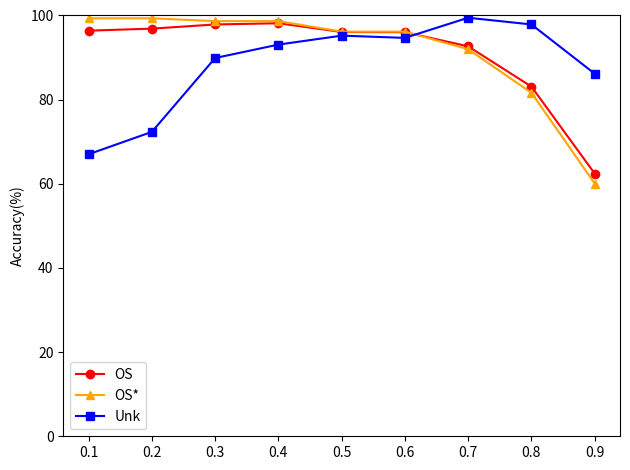
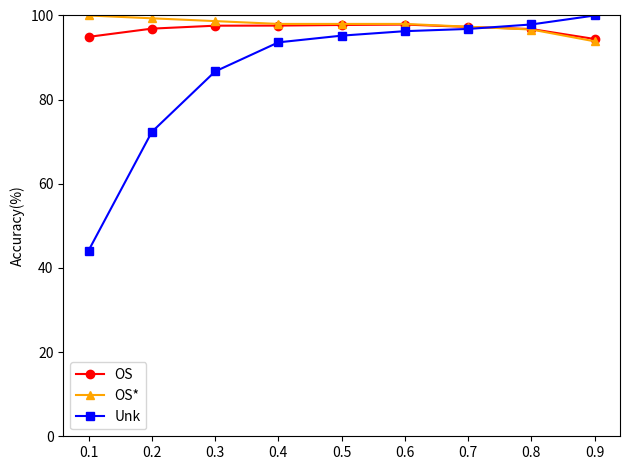
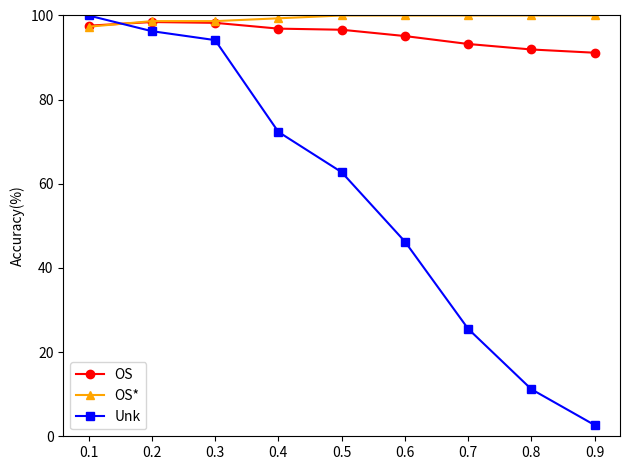

Generate these figures, in order, with matplotlib:
import matplotlib.pyplot as plt
import numpy as np

# 数据
values =  [i/10 for i in range(1,10)]

# D
data_a = {
    0.1: (np.array([0.96395874]), np.array([0.99333333]), np.array([0.67021277]), np.array([0.80039222])),
    0.2: (np.array([0.96879433]), np.array([0.99333333]), np.array([0.72340426]), np.array([0.83714781])),
    0.3: (np.array([0.97869117]), np.array([0.98666667]), np.array([0.89893617]), np.array([0.94076052])),
    0.4: (np.array([0.98159252]), np.array([0.98666667]), np.array([0.93085106]), np.array([0.95794652])),
    0.5: (np.array([0.96079948]), np.array([0.96166667]), np.array([0.95212766]), np.array([0.95687339])),
    0.6: (np.array([0.96031593]), np.array([0.96166667]), np.array([0.94680851]), np.array([0.95417975])),
    0.7: (np.array([0.92673506]), np.array([0.91994048]), np.array([0.99468085]), np.array([0.95585186])),
    0.8: (np.array([0.83102031]), np.array([0.81625]), np.array([0.9787234]), np.array([0.8901335])),
    0.9: (np.array([0.62441548]), np.array([0.60068681]), np.array([0.86170213]), np.array([0.70790074])),
    1.0: (np.array([0.35862329]), np.array([0.32054945]), np.array([0.7393617]), np.array([0.44721105]))
}

data_b = {
    0.1: (np.array([0.94922631]), np.array([1.]), np.array([0.44148936]), np.array([0.61254613])),
    0.2: (np.array([0.96879433]), np.array([0.99333333]), np.array([0.72340426]), np.array([0.83714781])),
    0.3: (np.array([0.97578981]), np.array([0.98666667]), np.array([0.86702128]), np.array([0.92298274])),
    0.4: (np.array([0.97601547]), np.array([0.98]), np.array([0.93617021]), np.array([0.95758383])),
    0.5: (np.array([0.97746615]), np.array([0.98]), np.array([0.95212766]), np.array([0.96586279])),
    0.6: (np.array([0.97843327]), np.array([0.98]), np.array([0.96276596]), np.array([0.97130654])),
    0.7: (np.array([0.97285622]), np.array([0.97333333]), np.array([0.96808511]), np.array([0.97070213])),
    0.8: (np.array([0.96776273]), np.array([0.96666667]), np.array([0.9787234]), np.array([0.97265767])),
    0.9: (np.array([0.94415584]), np.array([0.93857143]), np.array([1.]), np.array([0.96831245])),
    1.0: (np.array([0.94415584]), np.array([0.93857143]), np.array([1.]), np.array([0.96831245]))
}

data_c = {
    0.1: (np.array([0.97575758]), np.array([0.97333333]), np.array([1.00000000]), np.array([0.98648649])),
    0.2: (np.array([0.98449387]), np.array([0.98666667]), np.array([0.96276596]), np.array([0.97456980])),
    0.3: (np.array([0.98255964]), np.array([0.98666667]), np.array([0.94148936]), np.array([0.96354875])),
    0.4: (np.array([0.96879433]), np.array([0.99333333]), np.array([0.72340426]), np.array([0.83714781])),
    0.5: (np.array([0.96615087]), np.array([1.00000000]), np.array([0.62765957]), np.array([0.77124183])),
    0.6: (np.array([0.95116054]), np.array([1.00000000]), np.array([0.46276596]), np.array([0.63272727])),
    0.7: (np.array([0.93230174]), np.array([1.00000000]), np.array([0.25531915]), np.array([0.40677966])),
    0.8: (np.array([0.91924565]), np.array([1.00000000]), np.array([0.11170213]), np.array([0.20095694])),
    0.9: (np.array([0.91150870]), np.array([1.00000000]), np.array([0.02659574]), np.array([0.05181347])),
}
# data_a={
# 0.1: (np.array([0.83489857]), np.array([0.87224218]), np.array([0.46146245]), np.array([0.60359244])),
# 0.2: (np.array([0.84831642]), np.array([0.87998601]), np.array([0.53162055]), np.array([0.66281733])),
# 0.3: (np.array([0.79810062]), np.array([0.82296998]), np.array([0.54940711]), np.array([0.65892321])),
# 0.4: (np.array([0.83665039]), np.array([0.85015732]), np.array([0.70158103]), np.array([0.76875621])),
# 0.5: (np.array([0.74121638]), np.array([0.74043683]), np.array([0.74901186]), np.array([0.74469966])),
# 0.6: (np.array([0.69401679]), np.array([0.68268725]), np.array([0.80731225]), np.array([0.73978787])),
# 0.7: (np.array([0.66221004]), np.array([0.64572354]), np.array([0.8270751]), np.array([0.72523405])),
# 0.8: (np.array([0.69059032]), np.array([0.66488651]), np.array([0.94762846]), np.array([0.78146918])),
# 0.9: (np.array([0.62703588]), np.array([0.59863275]), np.array([0.91106719]), np.array([0.72252061])),
# 1.0: (np.array([0.39036257]), np.array([0.33710634]), np.array([0.9229249]), np.array([0.49383511])),
# }
# data_b={
#     0.1: (np.array([0.85016297]), np.array([0.90148362]), np.array([0.33695652]), np.array([0.49055384])),
#     0.2: (np.array([0.84831642]), np.array([0.87998601]), np.array([0.53162055]), np.array([0.66281733])),
#     0.3: (np.array([0.79033943]), np.array([0.80178444]), np.array([0.67588933]), np.array([0.73347387])),
#     0.4: (np.array([0.77652139]), np.array([0.77660436]), np.array([0.7756917]), np.array([0.77614776])),
#     0.5: (np.array([0.76448121]), np.array([0.75486214]), np.array([0.86067194]), np.array([0.80430202])),
#     0.6: (np.array([0.74237265]), np.array([0.72925813]), np.array([0.87351779]), np.array([0.79489583])),
#     0.7: (np.array([0.74760795]), np.array([0.7282976]), np.array([0.94071146]), np.array([0.82098763])),
#     0.8: (np.array([0.73281055]), np.array([0.71122994]), np.array([0.9486166]), np.array([0.81294808])),
#     0.9: (np.array([0.72845909]), np.array([0.70565283]), np.array([0.95652174]), np.array([0.81215569])),
#     1.0: (np.array([0.72400801]), np.array([0.6997685]), np.array([0.96640316]), np.array([0.81175128]))
# }
# data_c={
#     0.1: (np.array([0.71999566]), np.array([0.70197546]), np.array([0.90019763]), np.array([0.78882444])),
#     0.2: (np.array([0.77431021]), np.array([0.77348036]), np.array([0.7826087]), np.array([0.77801775])),
#     0.3: (np.array([0.8244896]), np.array([0.83549587]), np.array([0.71442688]), np.array([0.77023285])),
#     0.4: (np.array([0.84831642]), np.array([0.87998601]), np.array([0.53162055]), np.array([0.66281733])),
#     0.5: (np.array([0.85253635]), np.array([0.89737496]), np.array([0.4041502]), np.array([0.55730658])),
#     0.6: (np.array([0.83398719]), np.array([0.88922385]), np.array([0.28162055]), np.array([0.427766])),
#     0.7: (np.array([0.82211128]), np.array([0.88663466]), np.array([0.17687747]), np.array([0.29492037])),
#     0.8: (np.array([0.78758815]), np.array([0.85923234]), np.array([0.07114625]), np.array([0.13141135])),
#     0.9: (np.array([0.79687891]), np.array([0.87429407]), np.array([0.02272727]), np.array([0.04430289])),
#     1.0: (np.array([0.79463061]), np.array([0.87389604]), np.array([0.00197628]), np.array([0.00394365]))
# }

def extract_data(data,y_values):
    # 提取数据
    os_values = [data[d][0][0] for d in y_values]
    os_star_values = [data[d][1][0] for d in y_values]
    unk_values = [data[d][2][0] for d in y_values]

    # 转换为百分比
    os = [val * 100 for val in os_values]
    os_star  = [val * 100 for val in os_star_values]
    unk  = [val * 100 for val in unk_values]
    
    return os ,os_star,unk

os_a,os_star_a,unk_a=extract_data(data_a,values)
os_b,os_star_b,unk_b=extract_data(data_b,values)
os_c,os_star_c,unk_c=extract_data(data_c,values)

# # 创建图和子图
# fig, axes = plt.subplots(1, 3, figsize=(12, 5))

# # 生成均匀分布的X轴数据
x = np.arange(len(values))

# # 图 (a) A -> D
# axes[0].plot(x, os_star_a, marker='^', color='orange', label='OS*')
# axes[0].plot(x, os_a, marker='o', color='red', label='OS')
# axes[0].plot(x, unk_a, marker='s', color='blue', label='Unk') # 增加unk
# axes[0].set_xlabel('Gamma_tk')
# axes[0].set_ylabel('Accuracy(%)')
# axes[0].set_ylim(0, 100)
# axes[0].legend()
# # 设置自定义 x 轴刻度
# axes[0].set_xticks(x)
# axes[0].set_xticklabels(values)

# # 图 (b) P -> I
# axes[1].plot(x, os_star_b, marker='^', color='orange', label='OS*')
# axes[1].plot(x, os_b, marker='o', color='red', label='OS')
# axes[1].plot(x, unk_b, marker='s', color='blue', label='Unk')  # 增加unk
# axes[1].set_xlabel('tu')
# axes[1].set_ylabel('Accuracy(%)')
# axes[1].set_ylim(0, 100)
# axes[1].legend()

# axes[1].set_xticks(x) # 注意这里也要用x
# axes[1].set_xticklabels(values) # 使用给定的 values 作为刻度标签

# # 图 (b) P -> I
# axes[2].plot(x, os_star_c, marker='^', color='orange', label='OS*')
# axes[2].plot(x, os_c, marker='o', color='red', label='OS')
# axes[2].plot(x, unk_c, marker='s', color='blue', label='Unk')  # 增加unk
# axes[2].set_xlabel('ys')
# axes[2].set_ylabel('Accuracy(%)')
# axes[2].set_ylim(0, 100)
# axes[2].legend()

# axes[2].set_xticks(x) # 注意这里也要用x
# axes[2].set_xticklabels(values) # 使用给定的 values 作为刻度标签



# # 调整布局，避免重叠
# plt.tight_layout()

# # 显示图表
# plt.show()

# # 保存图表
# plt.savefig('ytku_2A_line_chart.png')

def drawDataLine(x, os,os_star,unk, x_label,pic_name):
    fig, axes = plt.subplots(1, 1)
    axes.plot(x, os, marker='o', color='red', label='OS')
    axes.plot(x, os_star, marker='^', color='orange', label='OS*')
    axes.plot(x, unk, marker='s', color='blue', label='Unk')  # 增加unk
    axes.set_xlabel(x_label)
    axes.set_ylabel('Accuracy(%)')
    axes.set_ylim(0, 100)
    axes.legend()    
    axes.set_xticks(x) # 注意这里也要用x
    axes.set_xticklabels(values) # 使用给定的 values 作为刻度标签
    
    plt.tight_layout()
    plt.savefig(pic_name)
    plt.show()

# 示例调用
drawDataLine(x,os_a,os_star_a,unk_a,"",'sl_D_tk.png')
drawDataLine(x,os_b,os_star_b,unk_b,"",'sl_D_tu.png')
drawDataLine(x,os_c,os_star_c,unk_c,"",'sl_D_ys.png')
